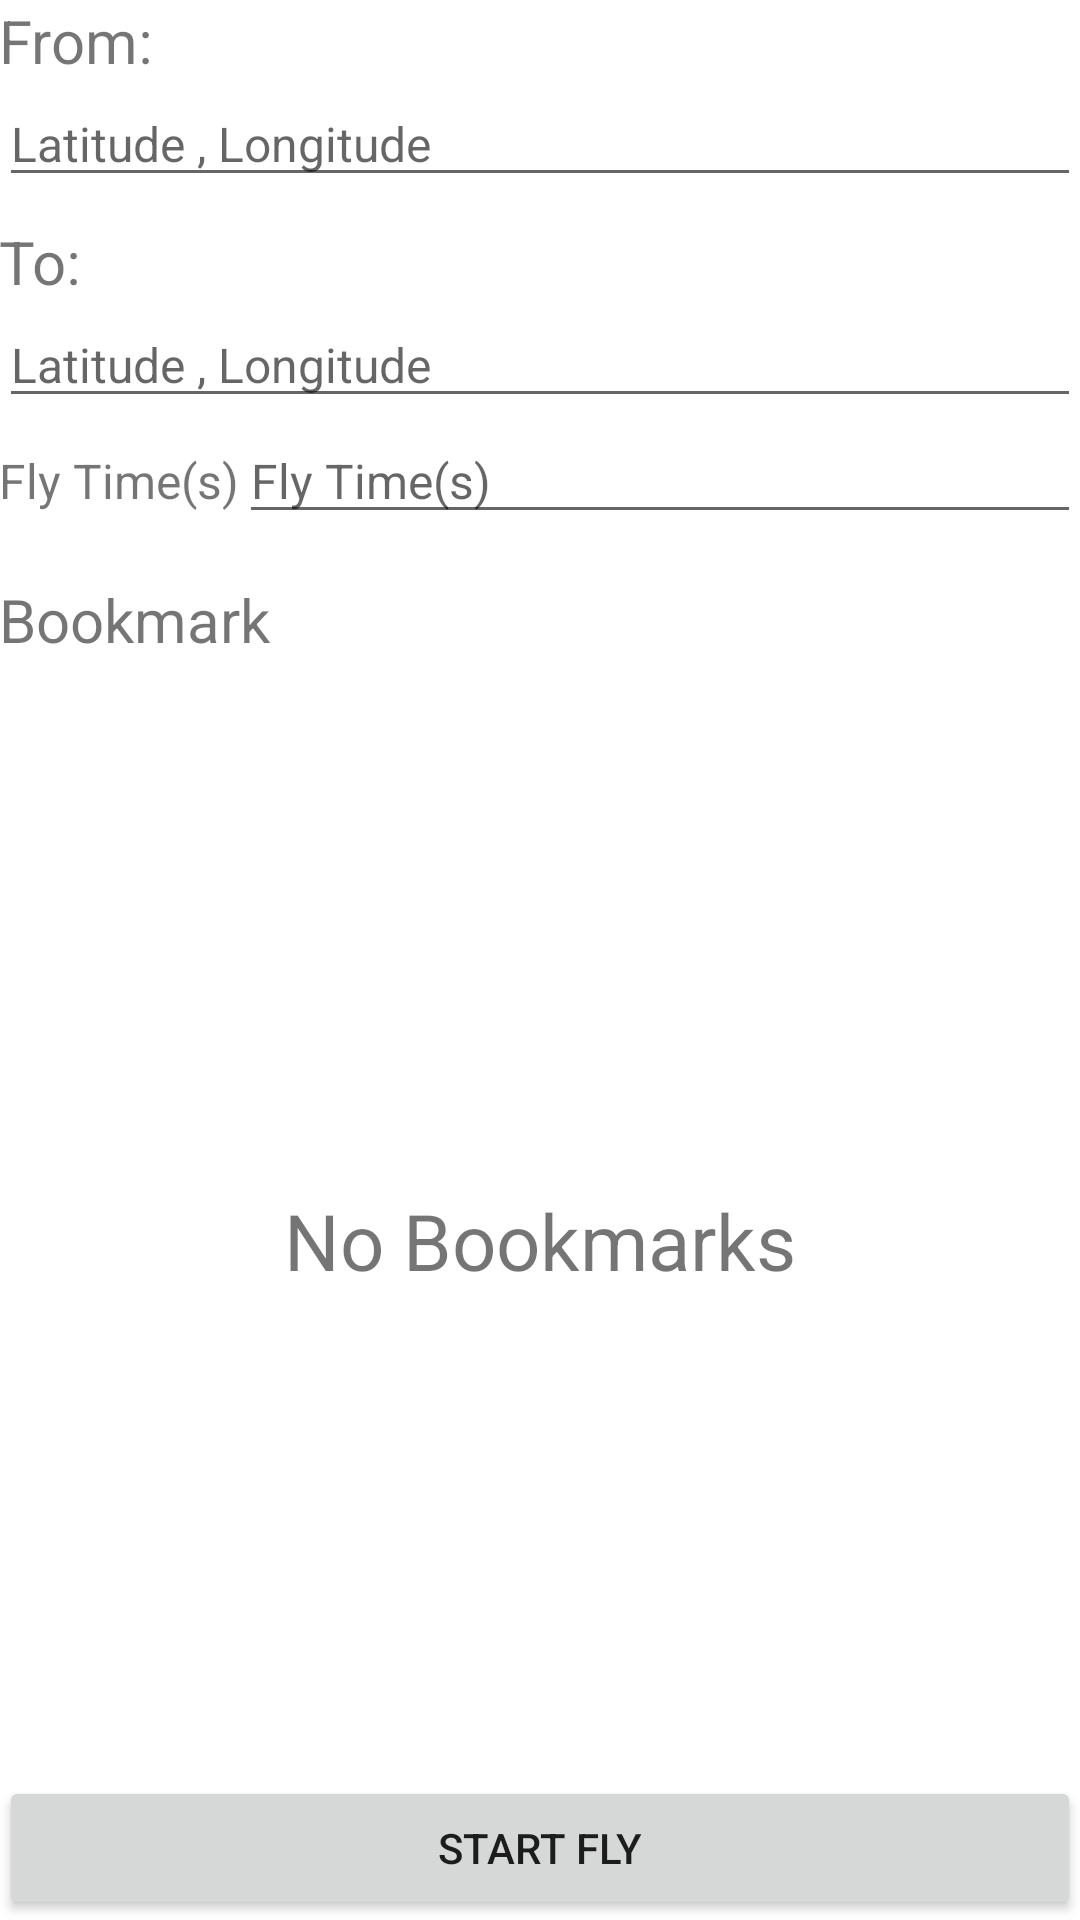

Produce the Android XML layout that renders to this screen, including the resource entries it uses.
<!-- AndroidManifest.xml: application theme AppTheme -->
<!-- res/layout/activity_fly.xml -->
<?xml version="1.0" encoding="utf-8"?>
<RelativeLayout
    xmlns:android="http://schemas.android.com/apk/res/android"
    xmlns:tools="http://schemas.android.com/tools"
    android:layout_width="match_parent"
    android:layout_height="match_parent"
    android:paddingBottom="@dimen/activity_vertical_margin"
    android:paddingLeft="@dimen/activity_horizontal_margin"
    android:paddingRight="@dimen/activity_horizontal_margin"
    android:paddingTop="@dimen/activity_vertical_margin"
    tools:context="com.github.fakegps.ui.MainActivity">


    <LinearLayout
        android:id="@+id/ll_edit"
        android:layout_width="match_parent"
        android:layout_height="wrap_content"
        android:orientation="vertical">

        <TextView
            android:layout_width="wrap_content"
            android:layout_height="wrap_content"
            android:text="From:"
            android:textSize="20sp"/>

        <EditText
            android:id="@+id/inputFromLoc"
            android:layout_width="match_parent"
            android:layout_height="wrap_content"
            android:hint="@string/loc_input_hint"
            android:textSize="16sp"/>

        <TextView
            android:layout_width="wrap_content"
            android:layout_height="wrap_content"
            android:layout_marginTop="8dp"
            android:text="To:"
            android:textSize="20sp"/>

        <EditText
            android:id="@+id/inputLoc"
            android:layout_width="match_parent"
            android:layout_height="wrap_content"
            android:hint="@string/loc_input_hint"
            android:textSize="16sp"/>

    </LinearLayout>


    <LinearLayout
        android:id="@+id/ll_move_step"
        android:layout_width="match_parent"
        android:layout_height="wrap_content"
        android:layout_below="@+id/ll_edit"
        android:orientation="horizontal">

        <TextView
            android:layout_width="wrap_content"
            android:layout_height="wrap_content"
            android:text="@string/fly_time"
            android:textSize="16sp"/>
        <EditText
            android:id="@+id/inputFlyTime"
            android:layout_width="match_parent"
            android:layout_height="wrap_content"
            android:hint="@string/fly_time"
            android:inputType="numberDecimal"
            android:textSize="16sp"/>

    </LinearLayout>

    <TextView
        android:id="@+id/tv_bookmark"
        android:layout_width="match_parent"
        android:layout_height="wrap_content"
        android:layout_below="@+id/ll_move_step"
        android:layout_marginBottom="15dp"
        android:layout_marginTop="15dp"
        android:text="@string/bookmark"
        android:textSize="20sp"/>

    <FrameLayout
        android:id="@+id/fl_list"
        android:layout_width="match_parent"
        android:layout_height="match_parent"
        android:layout_above="@+id/ll_btn_container"
        android:layout_below="@+id/tv_bookmark"
    >
        <ListView
            android:id="@+id/list_bookmark"
            android:layout_width="match_parent"
            android:layout_height="match_parent"
            android:cacheColorHint="@android:color/transparent"/>

        <TextView
            android:id="@+id/empty_view"
            android:layout_width="wrap_content"
            android:layout_height="wrap_content"
            android:layout_gravity="center"
            android:text="@string/no_data"
            android:textSize="26sp"/>
    </FrameLayout>

    <LinearLayout
        android:id="@+id/ll_btn_container"
        android:layout_width="match_parent"
        android:layout_height="wrap_content"
        android:layout_alignParentBottom="true"
        android:gravity="center_vertical">

        <Button
            android:id="@+id/btn_fly"
            android:layout_width="0dp"
            android:layout_height="wrap_content"
            android:layout_weight="1"
            android:text="@string/btn_fly_start"/>


    </LinearLayout>


</RelativeLayout>
<!-- resources referenced by this layout -->
<resources>
  <string name="bookmark">Bookmark</string>
  <string name="btn_fly_start">Start Fly</string>
  <string name="fly_time">Fly Time(s)</string>
  <string name="loc_input_hint">Latitude , Longitude</string>
  <string name="no_data">No Bookmarks</string>
</resources>
